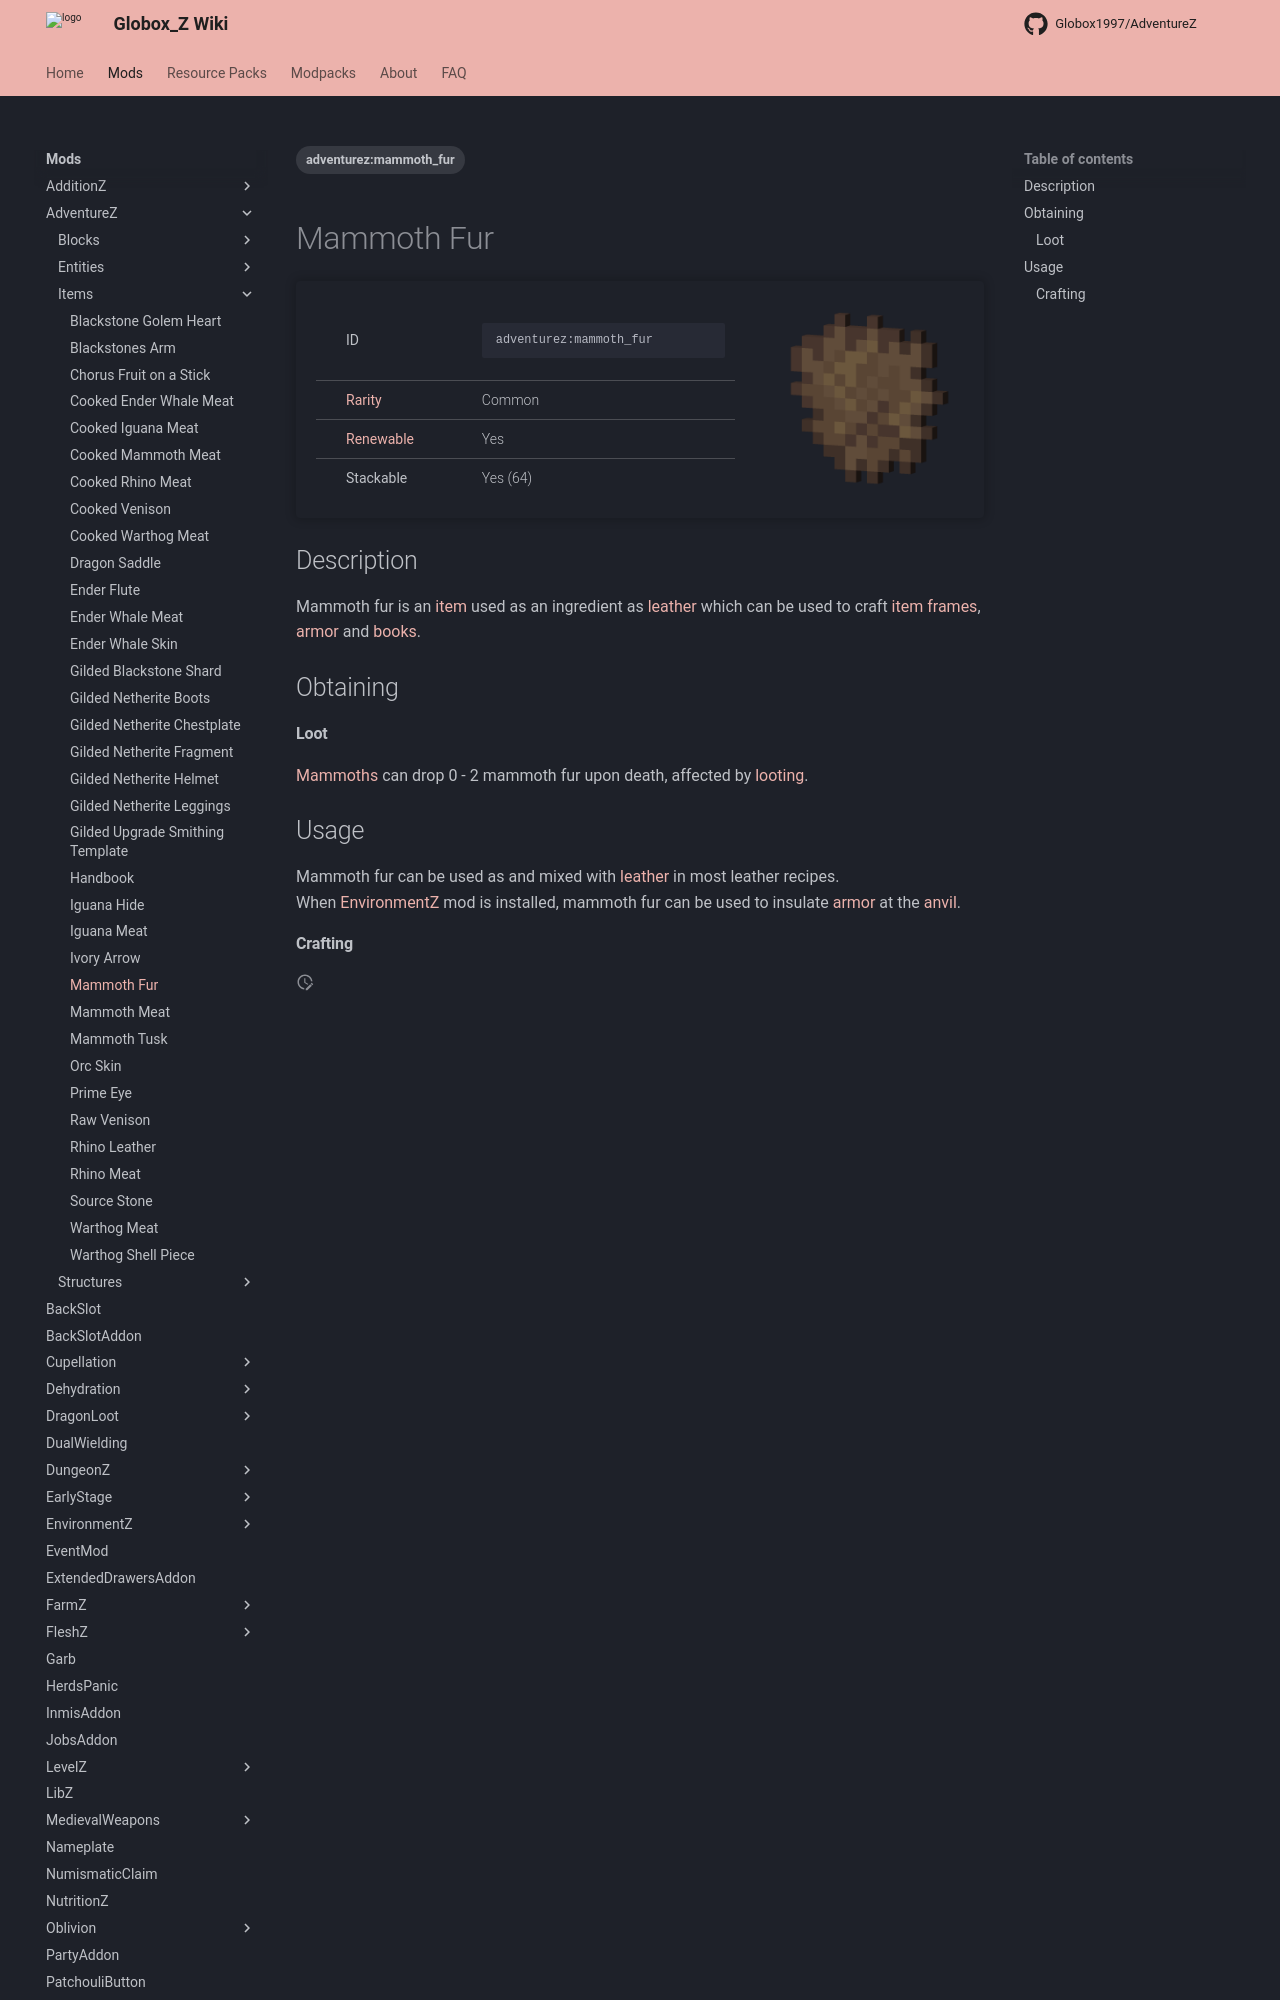

repository: Globox1997/wiki · page: mods/AdventureZ/Items/Mammoth_Fur/index.html · generator: mkdocs

---
title: Mammoth Fur
project: adventurez
summary: adventurez item mammoth fur
tags:
    - adventurez:mammoth_fur
---
# Mammoth Fur
<div class="main_table">
<div class="left_main_table">
<table class="left_table">
    <tbody>
        <tr>
            <td class="first-column">ID</td>
            <td class="second-column">
            ```
            adventurez:mammoth_fur
            ```
            </td>
        </tr>
        <tr id="linear-top">
            <td class="first-column"><a href="https://minecraft.wiki/w/Rarity" target="_blank">Rarity</a></td>
            <td class="second-column">Common</td>
        </tr>
        <tr id="linear-top">
            <td class="first-column"><a href="https://minecraft.wiki/w/Renewable_resource" target="_blank">Renewable</a></td>
            <td class="second-column">Yes</td>
        </tr>
        <tr id="linear-top">
            <td class="first-column">Stackable</td>
            <td class="second-column">Yes (64)</td>
        </tr>
    </tbody>
</table>
</div>
    <img src="/wiki/assets/adventurez/items/mammoth_fur.png" loading="lazy" class="right_img_table"/>
</div>

## Description
Mammoth fur is an [item](https://minecraft.wiki/w/Item) used as an ingredient as [leather](https://minecraft.wiki/w/Leather) which can be used to craft [item frames](https://minecraft.wiki/w/Item_Frame), [armor](https://minecraft.wiki/w/Armor) and [books](https://minecraft.wiki/w/Book).

## Obtaining
#### Loot
[Mammoths](/wiki/mods/AdventureZ/Entities/Mammoth) can drop 0 - 2 mammoth fur upon death, affected by [looting](https://minecraft.wiki/w/Looting).

## Usage
Mammoth fur can be used as and mixed with [leather](https://minecraft.wiki/w/Leather) in most leather recipes.  
When [EnvironmentZ](/wiki/mods/EnvironmentZ) mod is installed, mammoth fur can be used to insulate [armor](https://minecraft.wiki/w/Armor) at the [anvil](https://minecraft.wiki/w/Anvil).
